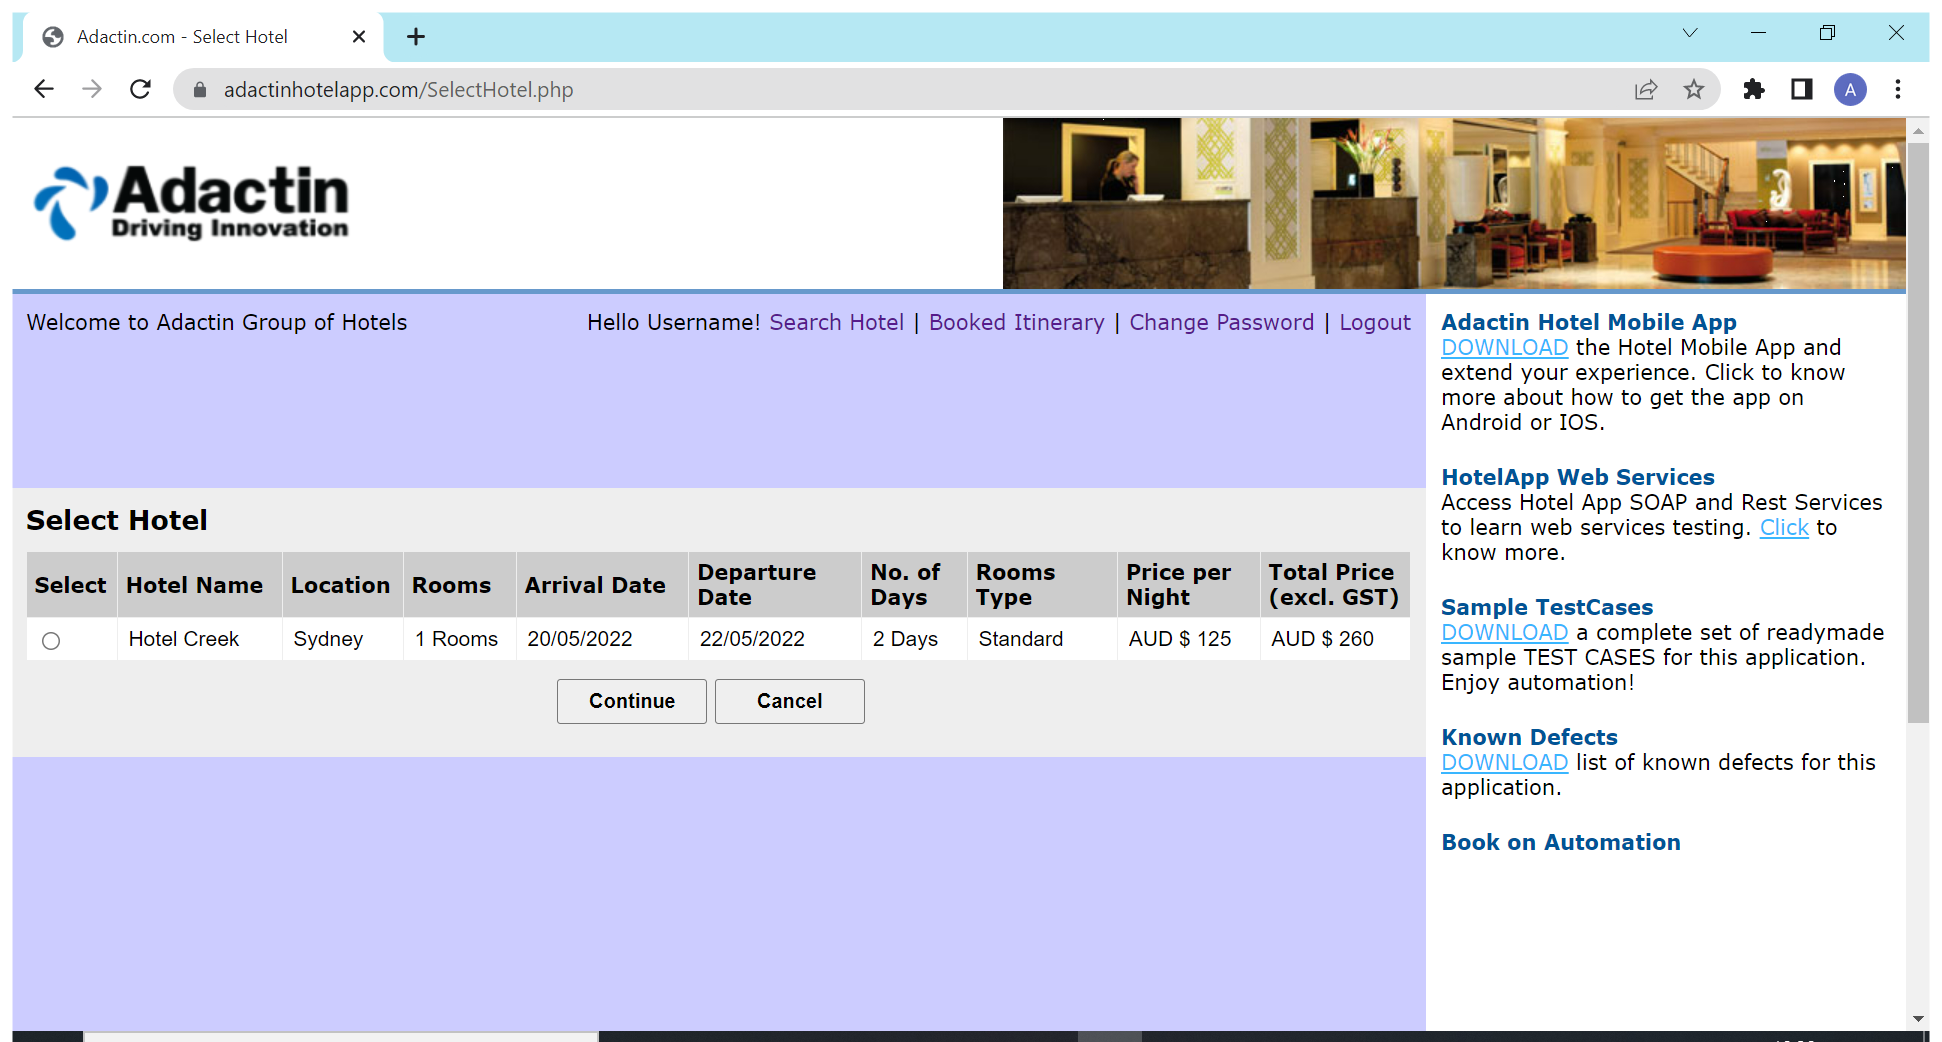
Workflow: Select_Hotel

Step 1: Use Browser Chrome: Adactin.com - Select Hotel in window 'Adactin.com - Select Hotel' (chrome.exe)

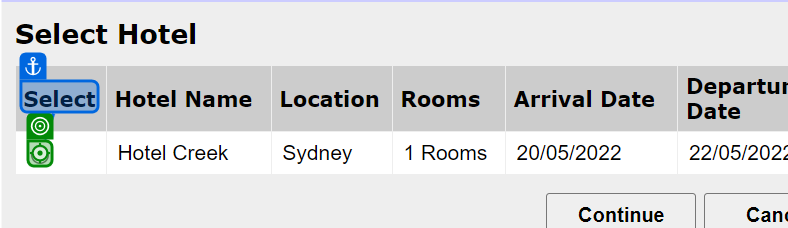
Step 2: click

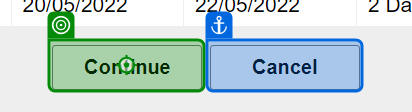
Step 3: click on 'Continue'